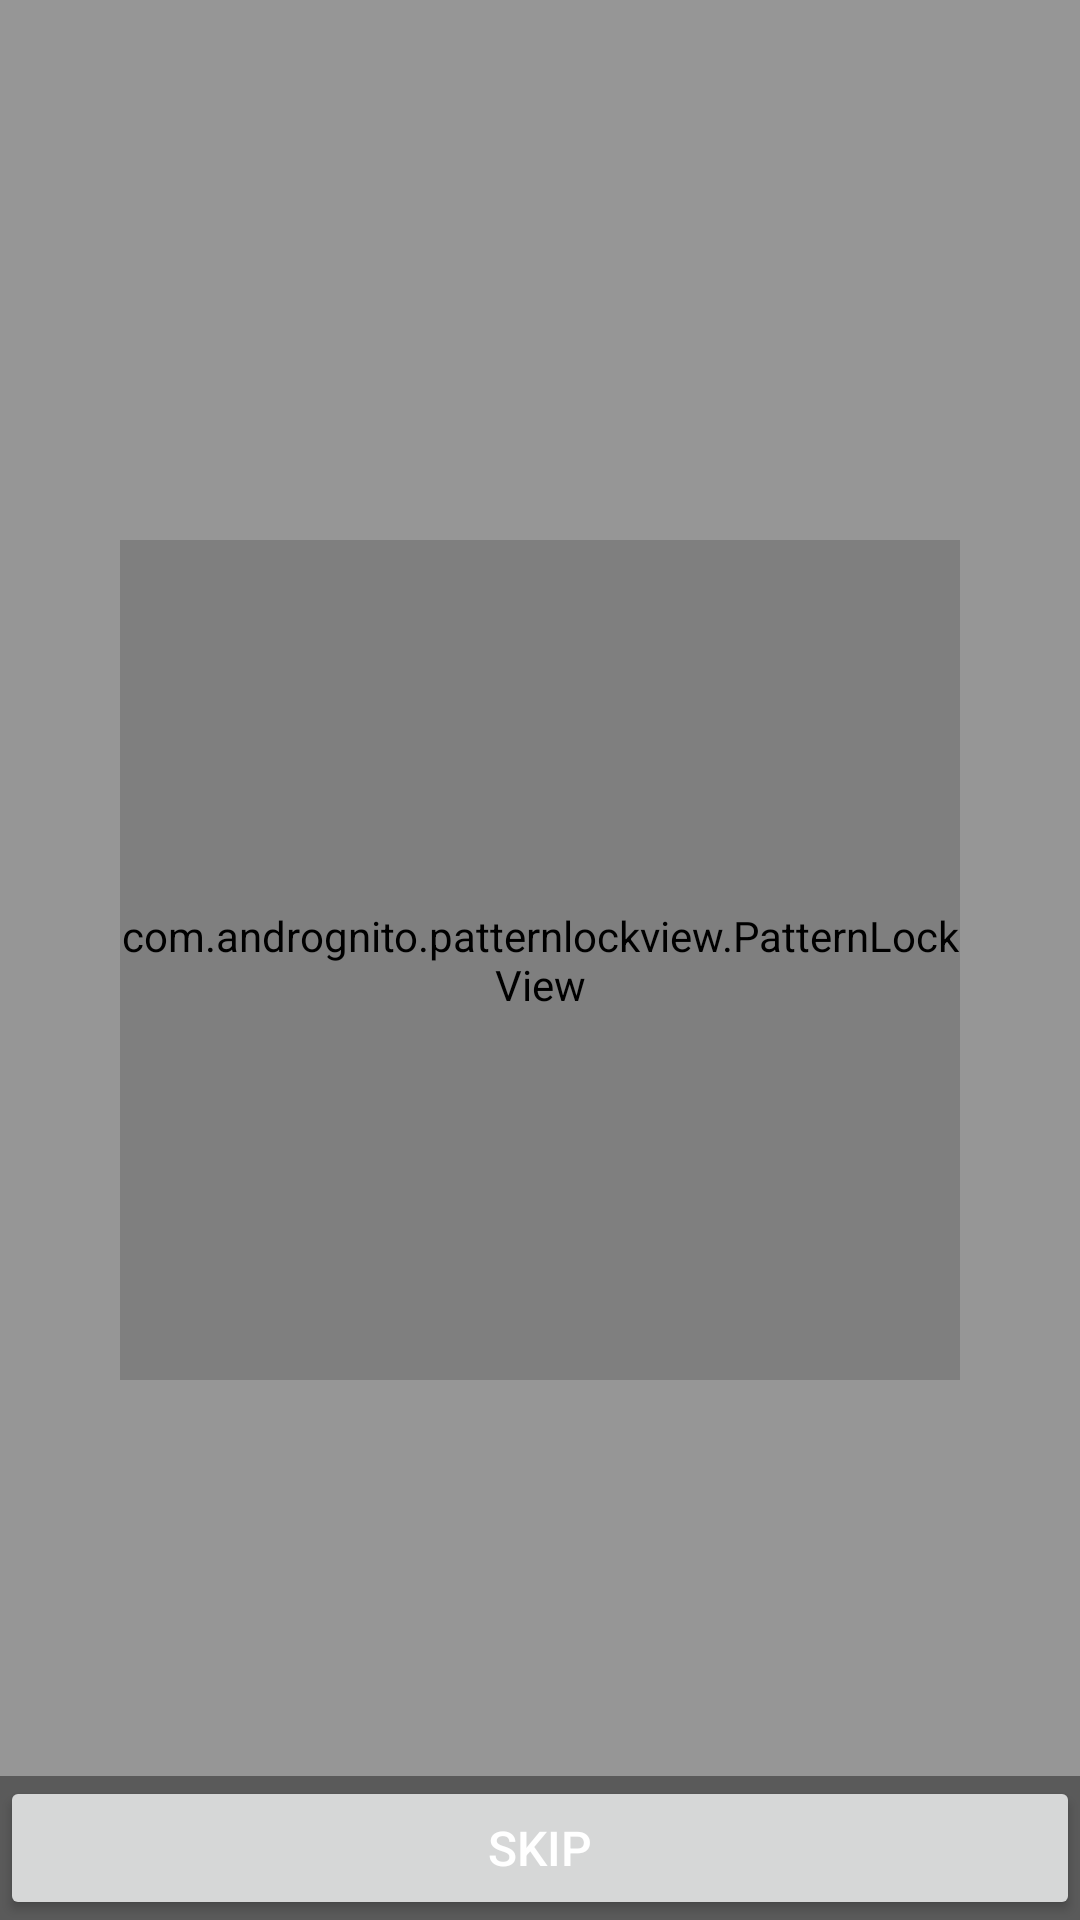

This screen was rendered from an Android layout file. Write that file and the resources it references.
<!-- AndroidManifest.xml: application theme AppTheme -->
<!-- res/layout/activity_fullscreen.xml -->
<FrameLayout xmlns:android="http://schemas.android.com/apk/res/android"
    xmlns:tools="http://schemas.android.com/tools"
    android:layout_width="match_parent"
    android:layout_height="match_parent"
    android:background="@color/black_overlay"
    tools:context="com.showcase.lockScreen.PasswordActivity">

    
    <TextView
        android:id="@+id/txtConfirm"
        android:visibility="gone"
        android:layout_width="match_parent"
        android:layout_height="wrap_content"
        android:layout_marginTop="?actionBarSize"
        android:gravity="center_horizontal"
        android:padding="16dp"
        android:text="@string/please_confirm_again"
        android:textColor="@color/white"
        android:textSize="@dimen/textSize16sp" />

    <com.andrognito.patternlockview.PatternLockView
        android:id="@+id/pattern_lock_view"
        android:layout_width="280dp"
        android:layout_height="280dp"
        android:layout_gravity="center_horizontal|center_vertical" />
    
    <FrameLayout
        android:layout_width="match_parent"
        android:layout_height="match_parent"
        android:fitsSystemWindows="true">

        <LinearLayout
            android:id="@+id/fullscreen_content_controls"
            style="?metaButtonBarStyle"
            android:layout_width="match_parent"
            android:layout_height="wrap_content"
            android:layout_gravity="bottom|center_horizontal"
            android:background="@color/black_overlay"
            android:orientation="horizontal"
            tools:ignore="UselessParent">

            <Button
                android:id="@+id/dummy_button"
                style="?metaButtonBarButtonStyle"
                android:layout_width="0dp"
                android:layout_height="wrap_content"
                android:layout_weight="1"
                android:text="@string/skip"
                android:textColor="@color/white"
                android:textSize="@dimen/textSize16sp" />

        </LinearLayout>
    </FrameLayout>

</FrameLayout>
<!-- resources referenced by this layout -->
<resources>
  <color name="black_overlay">#66000000</color>
  <dimen name="textSize16sp">16sp</dimen>
  <string name="please_confirm_again">Please confirm again.</string>
  <string name="skip">Skip</string>
  <style name="AppTheme" parent="Theme.AppCompat.Light.NoActionBar">
          
          <item name="colorPrimary">@color/colorPrimary</item>
          <item name="colorPrimaryDark">@color/colorPrimaryDark</item>
          <item name="colorAccent">@color/colorAccent</item>
      </style>
  <color name="colorPrimary">#3C3F41</color>
  <color name="colorPrimaryDark">#2B2B2B</color>
  <color name="colorAccent">#000000</color>
  <!-- not gathered from this repository: default colours our renderer supplied (Android Studio template values) -->
  <color name="white">#FFFFFFFF</color>
</resources>
